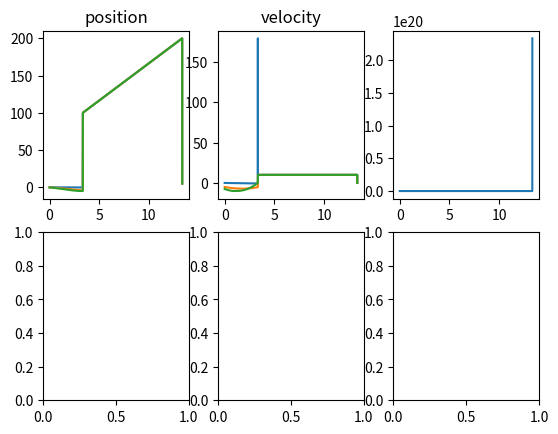

Python code for this plot:
import numpy as np
from matplotlib import pyplot as plt
import scipy.signal
_T_s_ = 4e-3
_v_max_ = 10.
_a_max_ = 1.
class trajectory_generator():
    def __init__(self):
        self.prev_s_n = 0
        self.prev_d_lambda = 0
    def generate(self, P__1, P_0, P_1, P_2):
        dP_0_unscaled = (P_1 + P__1) / 2
        s_n =  np.linalg.norm(P_0 - P_1) / np.linalg.norm(dP_0_unscaled)
        dP_0 = s_n * dP_0_unscaled
        dP_1_unscaled = (P_2 + P_0) / 2
        s_n_1 = np.linalg.norm(P_1 - P_2) / np.linalg.norm(dP_1_unscaled)
        dP_1 = s_n_1 * dP_1_unscaled
        # find coefficients
        boundary = np.array([P_0, dP_0, P_1, dP_1])
        A = np.array([[0, 0, 0, 1], [0, 0, 1, 0], [1, 1, 1, 1], [3, 2, 1, 0]])
        coefs = np.linalg.pinv(A) @ boundary
        a = coefs[0]
        b = coefs[1]
        c = coefs[2]
        d = coefs[3]
        lambda_list = [0]
        d_lambda_list = [self.prev_d_lambda]
        k = 0
        while (lambda_list[k] < 1):
            p = a * lambda_list[-1] ** 3 + b * lambda_list[-1] ** 2 + c * lambda_list[-1] + d
            dp = 3 * a * lambda_list[-1] ** 2 + 2 * b * lambda_list[-1] + c
            D_end = np.linalg.norm(p - P_1)
            vel_current = d_lambda_list[-1] * np.linalg.norm(dp)
            d_lambda_max = _v_max_ / np.linalg.norm(dp)
            dd_lambda_max = _a_max_ / np.linalg.norm(dp)
            # d_lambda_next = 0
            #
            # if D_end <= ((vel_current**2) / 2 * _a_max_):
            #     vel_next = math.sqrt(0.5 * D_end * _a_max_)
            #     d_lambda_next = vel_next / np.linalg.norm(dp)
            # else:

            if d_lambda_list[-1] < d_lambda_max:
                d_lambda_next = d_lambda_list[-1] + _T_s_ * dd_lambda_max # d_lambda/dt k+1
            else:
                d_lambda_next = d_lambda_max

            lambda_list.append(lambda_list[k] + _T_s_ * d_lambda_next)
            d_lambda_list.append(d_lambda_next)
            self.prev_d_lambda = d_lambda_next
            k = k + 1

        lambd = np.array(lambda_list)
        d_lambda = np.array(d_lambda_list)
        P = a*lambd**3 + b*lambd**2 + c*lambd + d
        dP = 3 * a * lambd**2 + 2 * b*lambd + c
        v = dP * d_lambda
        self.prev_s_n = s_n
        return P, v, lambda_list, d_lambda_list


def lengthen_array(A, B, C):
    m = max(A.shape, B.shape, C.shape)
    m = int(''.join(map(str, m)))

    A_new = np.interp(np.linspace(1, C.size, m), np.linspace(1, A.size, A.size), A)
    B_new = np.interp(np.linspace(1, C.size, m), np.linspace(1, B.size, B.size), B)
    C_new = np.interp(np.linspace(1, C.size, m), np.linspace(1, C.size, C.size), C)
    return A_new, B_new, C_new

pos_bufferx = np.array([[0, 0, -5, -5, -5, -5]])
pos_buffery = np.array([[0, 0, 100, 200, 300, 400]])
pos_bufferz = np.array([[0, 0, 5, 5, 5, 5]])
traj_gen = trajectory_generator()
traject_pos_x_1, traject_vel_x_1, lambda_list_x_1, d_lambda_list_x_1 = traj_gen.generate(pos_bufferx[0, 0], pos_bufferx[0, 1], pos_bufferx[0, 2], pos_bufferx[0, 3]) # B -> C
traject_pos_y_1, traject_vel_y_1, lambda_list_y_1, d_lambda_list_y_1 = traj_gen.generate(pos_bufferx[0, 0], pos_bufferx[0, 1], pos_bufferx[0, 2], pos_bufferx[0, 3]) # B -> C
traject_pos_z_1, traject_vel_z_1, lambda_list_z_1, d_lambda_list_z_1 = traj_gen.generate(pos_bufferx[0, 0], pos_bufferx[0, 1], pos_bufferx[0, 2], pos_bufferx[0, 3]) # B -> C
traject_pos_x_2, traject_vel_x_2, lambda_list_x_2, d_lambda_list_x_2 = traj_gen.generate(pos_buffery[0, 1], pos_buffery[0, 2], pos_buffery[0, 3], pos_buffery[0, 4]) # C -> D
traject_pos_y_2, traject_vel_y_2, lambda_list_y_2, d_lambda_list_y_2 = traj_gen.generate(pos_buffery[0, 1], pos_buffery[0, 2], pos_buffery[0, 3], pos_buffery[0, 4]) # C -> D
traject_pos_z_2, traject_vel_z_2, lambda_list_z_2, d_lambda_list_z_2 = traj_gen.generate(pos_buffery[0, 1], pos_buffery[0, 2], pos_buffery[0, 3], pos_buffery[0, 4]) # C -> D
traject_pos_x_3, traject_vel_x_3, lambda_list_x_3, d_lambda_list_x_3 = traj_gen.generate(pos_bufferz[0, 2], pos_bufferz[0, 3], pos_bufferz[0, 4], pos_bufferz[0, 5]) # D -> E
traject_pos_y_3, traject_vel_y_3, lambda_list_y_3, d_lambda_list_y_3 = traj_gen.generate(pos_bufferz[0, 2], pos_bufferz[0, 3], pos_bufferz[0, 4], pos_bufferz[0, 5]) # D -> E
traject_pos_z_3, traject_vel_z_3, lambda_list_z_3, d_lambda_list_z_3 = traj_gen.generate(pos_bufferz[0, 2], pos_bufferz[0, 3], pos_bufferz[0, 4], pos_bufferz[0, 5]) # D -> E

traject_pos_x_1, traject_pos_y_1, traject_pos_z_1 = lengthen_array(traject_pos_x_1, traject_pos_y_1, traject_pos_z_1)
traject_pos_x_2, traject_pos_y_2, traject_pos_z_2 = lengthen_array(traject_pos_x_2, traject_pos_y_2, traject_pos_z_2)
traject_pos_x_3, traject_pos_y_3, traject_pos_z_3 = lengthen_array(traject_pos_x_3, traject_pos_y_3, traject_pos_z_3)
traject_vel_x_1, traject_vel_y_1, traject_vel_z_1 = lengthen_array(traject_vel_x_1, traject_vel_y_1, traject_vel_z_1)
traject_vel_x_2, traject_vel_y_2, traject_vel_z_2 = lengthen_array(traject_vel_x_2, traject_vel_y_2, traject_vel_z_2)
traject_vel_x_3, traject_vel_y_3, traject_vel_z_3 = lengthen_array(traject_vel_x_3, traject_vel_y_3, traject_vel_z_3)

traject_pos_1 = np.stack((traject_pos_x_1, traject_pos_y_1, traject_pos_z_1), axis=1)
traject_pos_2 = np.stack((traject_pos_x_2, traject_pos_y_2, traject_pos_z_2), axis=1)
traject_pos_3 = np.stack((traject_pos_x_3, traject_pos_y_3, traject_pos_z_3), axis=1)
traject_vel_1 = np.stack((traject_vel_x_1, traject_vel_y_1, traject_vel_z_1), axis=1)
traject_vel_2 = np.stack((traject_vel_x_2, traject_vel_y_2, traject_vel_z_2), axis=1)
traject_vel_3 = np.stack((traject_vel_x_3, traject_vel_y_3, traject_vel_z_3), axis=1)

trajectory = np.concatenate((traject_pos_1, traject_pos_2, traject_pos_3), axis=0)
velocity = np.concatenate((traject_vel_1, traject_vel_2, traject_vel_3), axis=0)
time_vector = np.arange(0, trajectory.shape[0]) * _T_s_
norm_vel = np.linalg.norm(velocity, axis=1)
fig, ((ax1, ax2, norm), (ax3, ax4, ax5)) = plt.subplots(2, 3)
ax1.set_title('position')
nu = 1
ax1.plot(time_vector[:-nu], trajectory[:-nu, 0], label='x')
ax1.plot(time_vector[:-nu], trajectory[:-nu, 1], label='y')
ax1.plot(time_vector[:-nu], trajectory[:-nu, 2], label='z')
ax2.set_title('velocity')
ax2.plot(time_vector[:-nu], velocity[:-nu, 0], label='x')
ax2.plot(time_vector[:-nu], velocity[:-nu, 1], label='y')
ax2.plot(time_vector[:-nu], velocity[:-nu, 2], label='z')
norm.plot(time_vector, norm_vel)
plt.show()